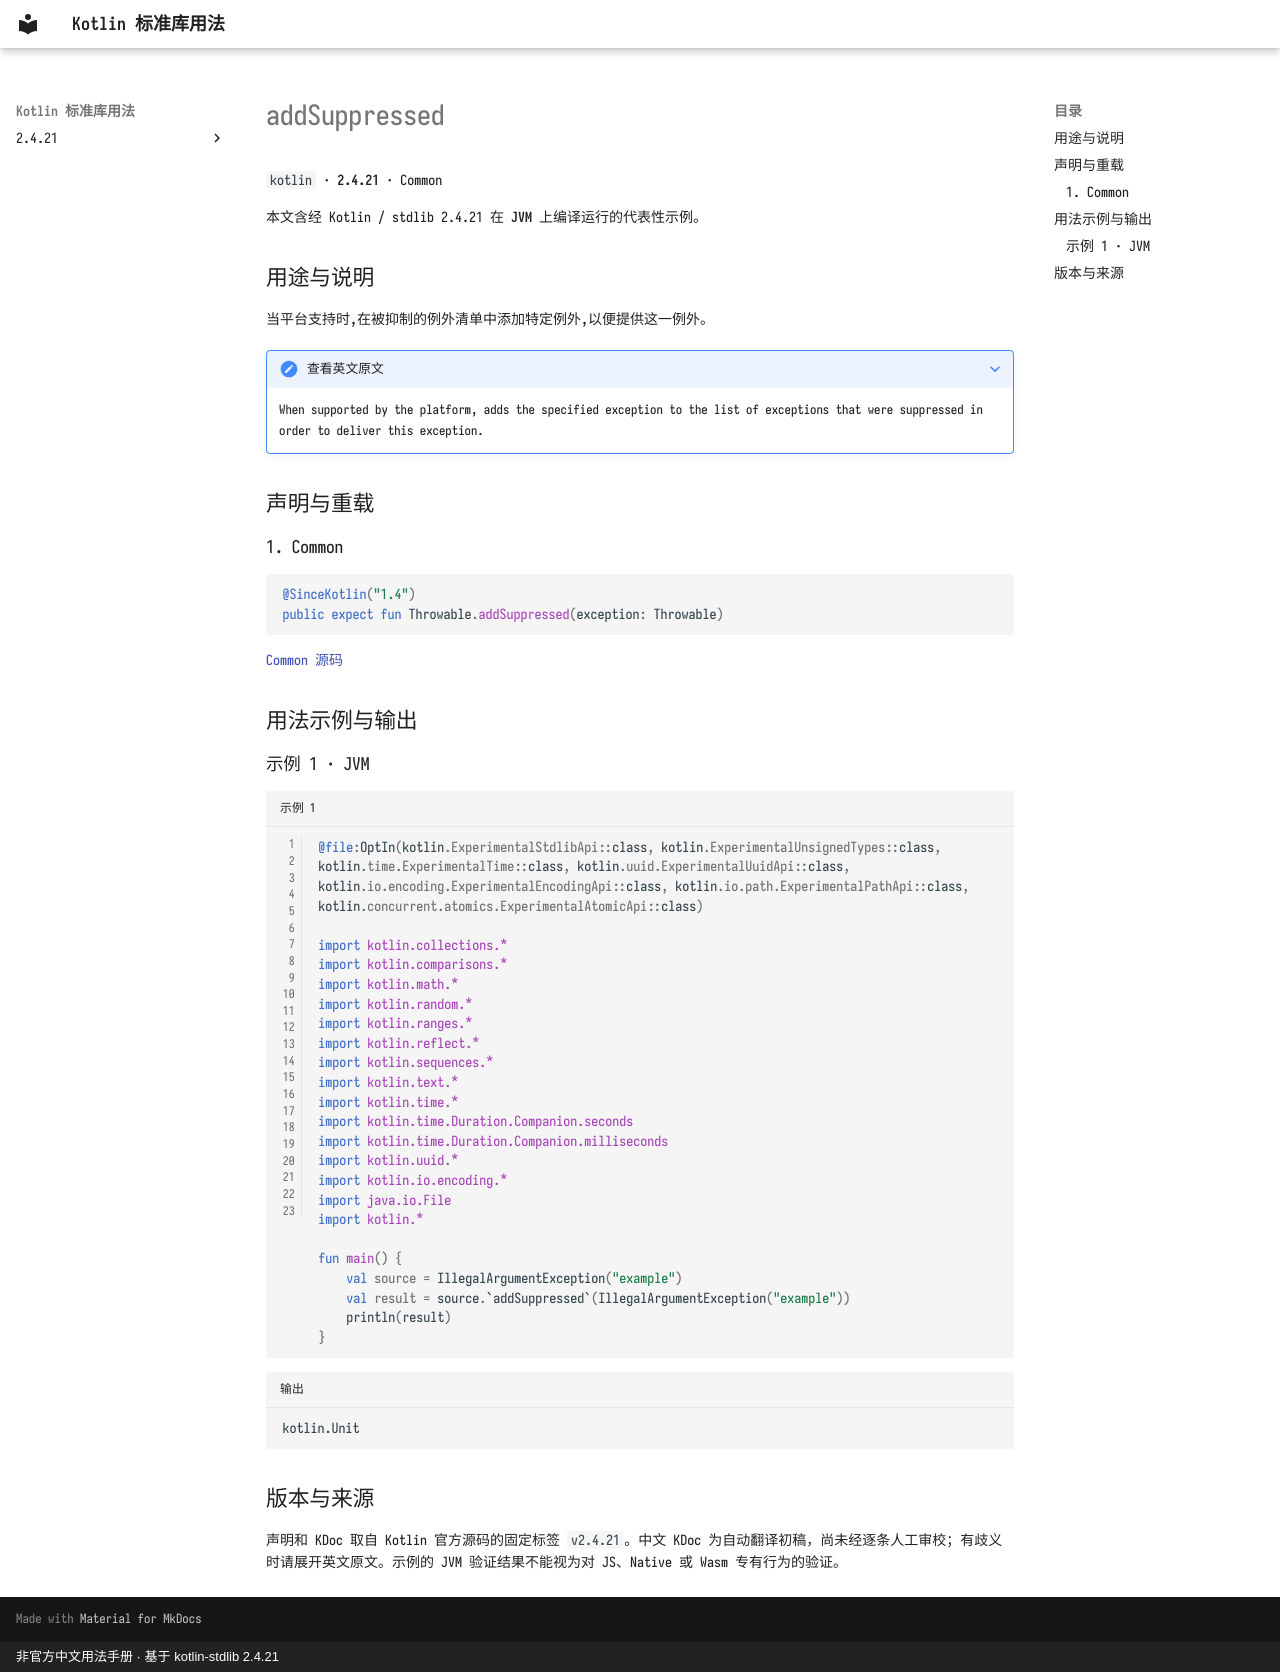

repository: oooooooko/kotlin-stdlib-docs · page: zh/api/kotlin/addsuppressed--a30af609/index.html · generator: mkdocs · copyright: 非官方中文用法手册 · 基于 kotlin-stdlib 2.4.21

# addSuppressed

`kotlin` · **2.4.21** · Common

本文含经 Kotlin / stdlib 2.4.21 在 **JVM** 上编译运行的代表性示例。

## 用途与说明

当平台支持时,在被抑制的例外清单中添加特定例外,以便提供这一例外。

??? note "查看英文原文"

    When supported by the platform, adds the specified exception to the list of exceptions that were
    suppressed in order to deliver this exception.

## 声明与重载

### 1. Common

```kotlin
@SinceKotlin("1.4")
public expect fun Throwable.addSuppressed(exception: Throwable)
```

[Common 源码](https://github.com/JetBrains/kotlin/blob/v2.4.21/libraries/stdlib/common/src/kotlin/ExceptionsH.kt#L146)

## 用法示例与输出

### 示例 1 · JVM

```kotlin title="示例 1" linenums="1"
@file:OptIn(kotlin.ExperimentalStdlibApi::class, kotlin.ExperimentalUnsignedTypes::class, kotlin.time.ExperimentalTime::class, kotlin.uuid.ExperimentalUuidApi::class, kotlin.io.encoding.ExperimentalEncodingApi::class, kotlin.io.path.ExperimentalPathApi::class, kotlin.concurrent.atomics.ExperimentalAtomicApi::class)

import kotlin.collections.*
import kotlin.comparisons.*
import kotlin.math.*
import kotlin.random.*
import kotlin.ranges.*
import kotlin.reflect.*
import kotlin.sequences.*
import kotlin.text.*
import kotlin.time.*
import kotlin.time.Duration.Companion.seconds
import kotlin.time.Duration.Companion.milliseconds
import kotlin.uuid.*
import kotlin.io.encoding.*
import java.io.File
import kotlin.*

fun main() {
    val source = IllegalArgumentException("example")
    val result = source.`addSuppressed`(IllegalArgumentException("example"))
    println(result)
}
```

```text title="输出"
kotlin.Unit
```

## 版本与来源

声明和 KDoc 取自 Kotlin 官方源码的固定标签 `v2.4.21`。中文 KDoc 为自动翻译初稿，尚未经逐条人工审校；有歧义时请展开英文原文。示例的 JVM 验证结果不能视为对 JS、Native 或 Wasm 专有行为的验证。
